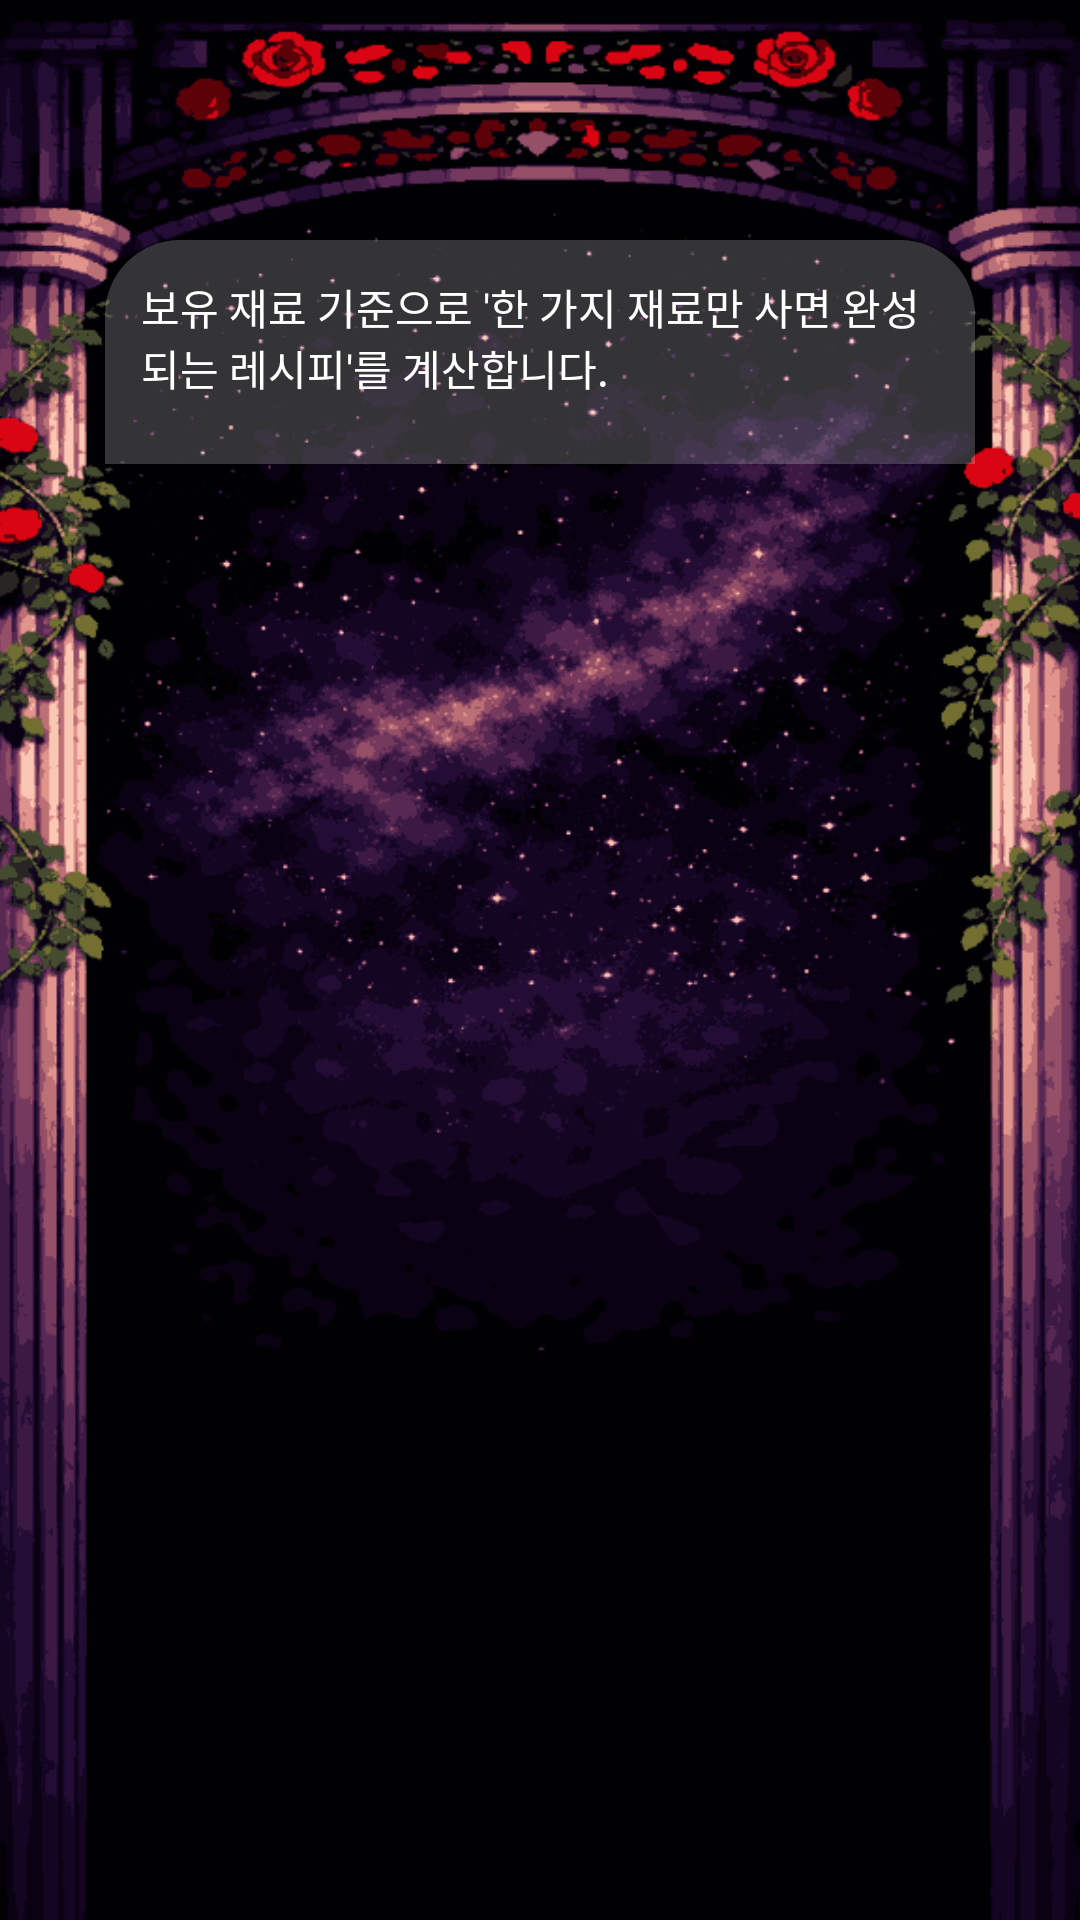

Reconstruct the res/layout file that produces this screen, plus the resources it refers to.
<!-- AndroidManifest.xml: application theme Theme.CockTailViewer -->
<!-- res/layout/fragment_ingredient_suggest.xml -->
<?xml version="1.0" encoding="utf-8"?>
<FrameLayout xmlns:android="http://schemas.android.com/apk/res/android"
    android:layout_width="match_parent"
    android:layout_height="wrap_content"
    xmlns:app="http://schemas.android.com/apk/res-auto">

    <ImageView
        android:id="@+id/bgImage"
        android:layout_width="match_parent"
        android:layout_height="match_parent"
        android:scaleType="centerCrop"
        android:src="@drawable/bg_home" />

    <LinearLayout
        android:layout_width="match_parent"
        android:layout_height="match_parent"
        android:orientation="vertical"
        android:paddingHorizontal="35dp"
        android:paddingTop="80dp">

    <ScrollView
        android:layout_width="match_parent"
        android:layout_height="match_parent">

            <LinearLayout
                android:layout_width="match_parent"
                android:layout_height="wrap_content"
                android:background="@drawable/bg_glass_panel"
                android:orientation="vertical"
                android:padding="12dp">

                <TextView
                    android:id="@+id/tvHint"
                    android:layout_width="match_parent"
                    android:layout_height="wrap_content"
                    android:text="보유 재료 기준으로 '한 가지 재료만 사면 완성되는 레시피'를 계산합니다."
                    android:textColor="#FFFFFF" />

                <androidx.recyclerview.widget.RecyclerView
                    android:id="@+id/rvSuggest"
                    android:layout_width="match_parent"
                    android:layout_height="wrap_content"
                    android:layout_marginTop="10dp" />

            </LinearLayout>
    </ScrollView>
        </LinearLayout>
</FrameLayout>
<!-- resources referenced by this layout -->
<resources>
  <!-- drawable bg_glass_panel (drawable) -->
  <?xml version="1.0" encoding="utf-8"?>
  <shape xmlns:android="http://schemas.android.com/apk/res/android">
      <solid android:color="#33FFFFFF"/>
      <corners android:topLeftRadius="25dp" android:topRightRadius="25dp"/>
  </shape>
  <!-- drawable bg_home: png bitmap (drawable, 319971 bytes) -->
  <style name="Theme.CockTailViewer" parent="Base.Theme.CockTailViewer" />
  <style name="Base.Theme.CockTailViewer" parent="Theme.Material3.DayNight.NoActionBar">
          
          
      </style>
</resources>
